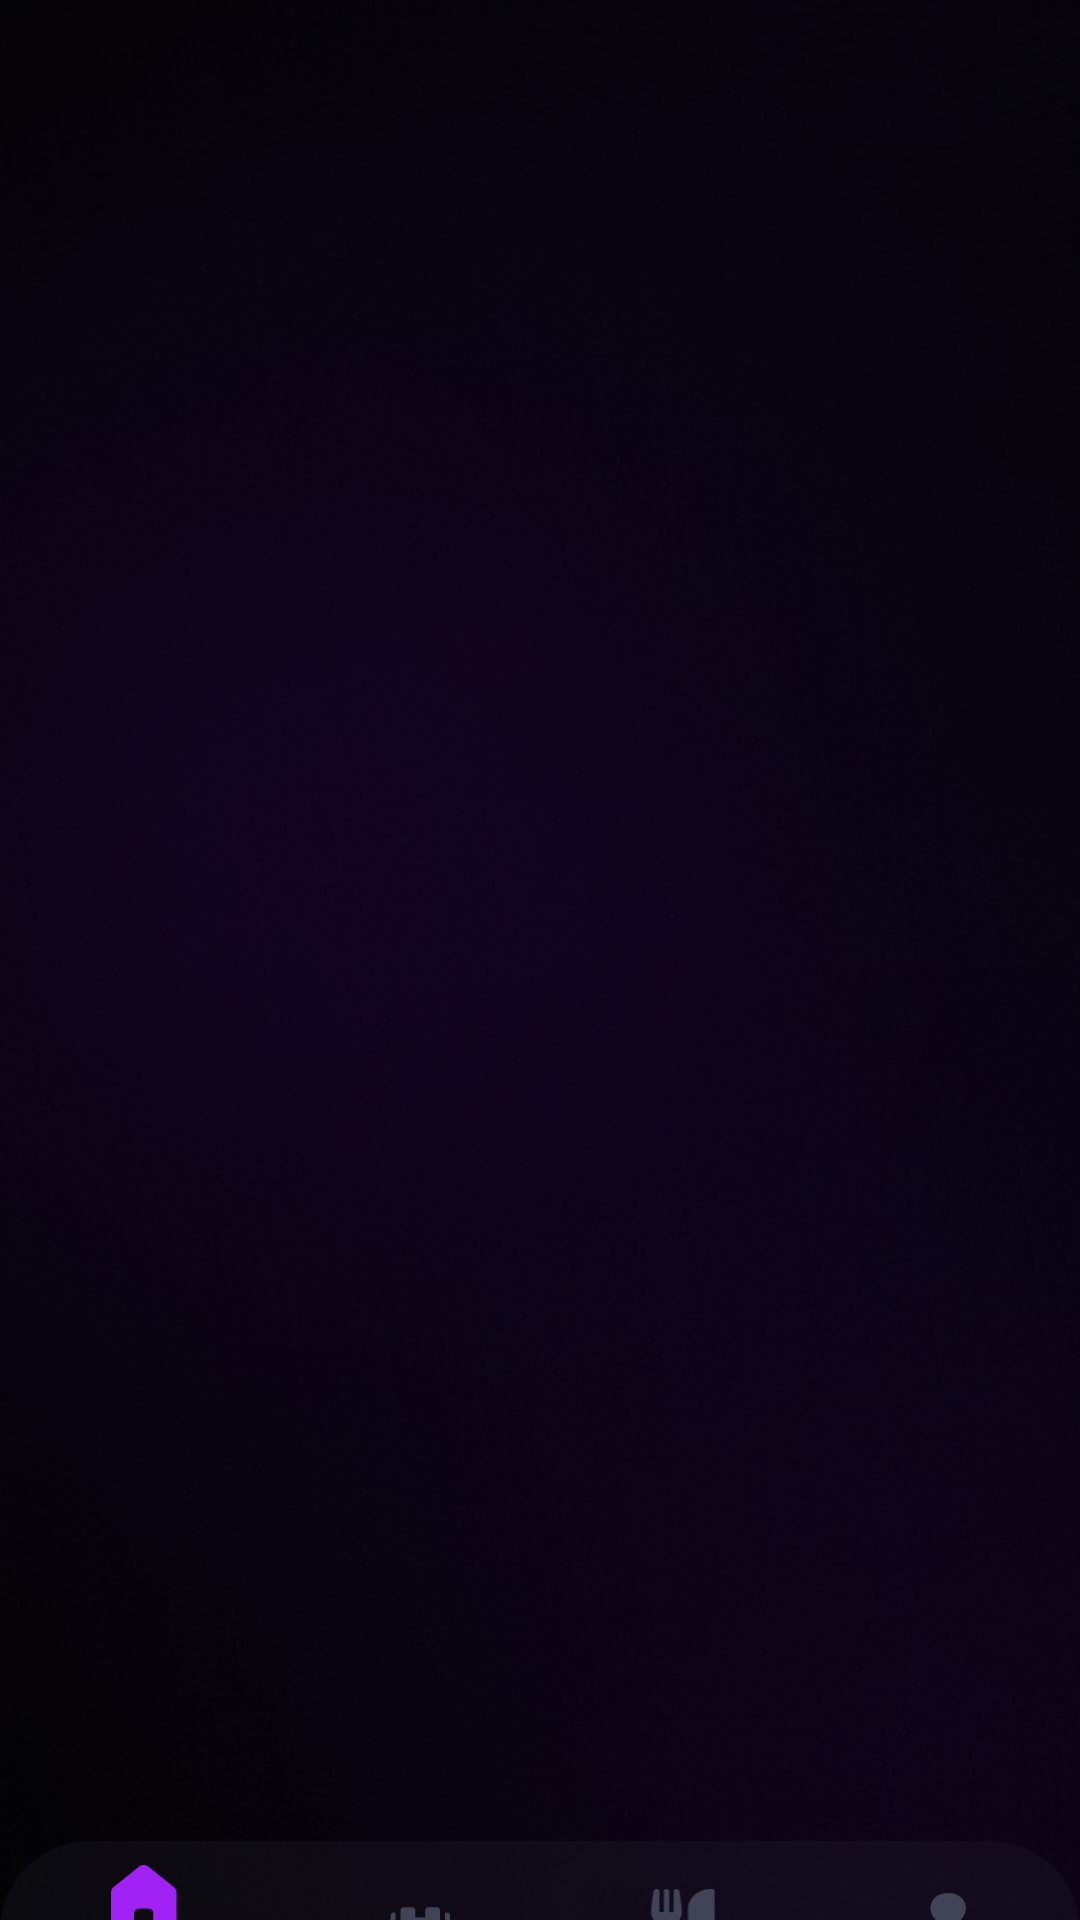

Layout XML and referenced resources for this Android screen:
<!-- AndroidManifest.xml: application theme Theme.GymKho -->
<!-- res/layout/activity_main.xml -->
<?xml version="1.0" encoding="utf-8"?>
<androidx.constraintlayout.widget.ConstraintLayout xmlns:android="http://schemas.android.com/apk/res/android"
    xmlns:app="http://schemas.android.com/apk/res-auto"
    xmlns:tools="http://schemas.android.com/tools"
    android:id="@+id/main"
    android:layout_width="match_parent"
    android:layout_height="match_parent"
    tools:context=".MainActivity"
    android:background="#17161B"
    >
    <ImageView
        android:layout_width="0dp"
        android:layout_height="0dp"
        android:src="@drawable/bg"
        app:layout_constraintStart_toStartOf="parent"
        app:layout_constraintEnd_toEndOf="parent"
        android:scaleType="centerCrop"
        app:layout_constraintBottom_toBottomOf="parent"
        app:layout_constraintTop_toTopOf="parent"
        android:elevation="-10dp"
        />
    
    <androidx.constraintlayout.widget.ConstraintLayout
        android:layout_width="match_parent"
        android:layout_height="match_parent"
        android:background="#B217161B"
        android:elevation="50dp"
        android:id="@+id/newUser"
        android:visibility="gone"
        >
        <View
            android:layout_width="0dp"
            android:layout_height="0dp"
            app:layout_constraintStart_toStartOf="parent"
            app:layout_constraintTop_toTopOf="parent"
            app:layout_constraintBottom_toBottomOf="parent"
            app:layout_constraintWidth_percent="0.15"
            android:id="@+id/dialogueleft15"
            />
        <View
            android:layout_width="0dp"
            android:layout_height="0dp"
            app:layout_constraintEnd_toEndOf="parent"
            app:layout_constraintTop_toTopOf="parent"
            app:layout_constraintBottom_toBottomOf="parent"
            app:layout_constraintWidth_percent="0.15"
            android:id="@+id/dialogueright15"
            />

        <androidx.constraintlayout.widget.ConstraintLayout
            android:layout_width="0dp"
            android:layout_height="0dp"
            app:layout_constraintTop_toTopOf="parent"
            app:layout_constraintBottom_toBottomOf="parent"
            app:layout_constraintStart_toStartOf="parent"
            app:layout_constraintEnd_toEndOf="parent"
            app:layout_constraintHeight_percent="0.33"
            app:layout_constraintDimensionRatio="1:1"
            android:id="@+id/dialogueContainer"
            android:background="@drawable/dialogue">
            <View
                android:layout_width="match_parent"
                android:layout_height="0dp"
                app:layout_constraintHeight_percent="0.17"
                android:id="@+id/boxtopvoid"
                app:layout_constraintTop_toTopOf="parent"
                />
            <View
                android:layout_width="0dp"
                android:layout_height="0dp"
                app:layout_constraintStart_toStartOf="parent"
                app:layout_constraintEnd_toEndOf="parent"
                app:layout_constraintTop_toBottomOf="@id/boxtopvoid"
                app:layout_constraintHeight_percent="0.22"
                app:layout_constraintDimensionRatio="1:1"
                android:id="@+id/boxCheckContainer"
                />
            <View
                android:layout_width="0dp"
                android:layout_height="0dp"
                app:layout_constraintStart_toStartOf="parent"
                app:layout_constraintEnd_toEndOf="parent"
                app:layout_constraintTop_toBottomOf="@id/boxCheckContainer"
                app:layout_constraintHeight_percent="0.1"
                android:layout_marginTop="10dp"
                android:layout_marginHorizontal="10dp"
                android:id="@+id/boxTitleContainer"
                />
            <View
                android:layout_width="0dp"
                android:layout_height="0dp"
                app:layout_constraintStart_toStartOf="parent"
                app:layout_constraintEnd_toEndOf="parent"
                app:layout_constraintTop_toBottomOf="@id/boxTitleContainer"
                app:layout_constraintHeight_percent="0.12"
                android:layout_marginTop="10dp"
                android:layout_marginHorizontal="10dp"
                android:id="@+id/boxTextContainer"
                />
            <View
                android:layout_width="0dp"
                android:layout_height="0dp"
                app:layout_constraintStart_toStartOf="parent"
                app:layout_constraintEnd_toEndOf="parent"
                app:layout_constraintTop_toBottomOf="@id/boxTextContainer"
                app:layout_constraintHeight_percent="0.13"
                android:layout_marginTop="20dp"
                app:layout_constraintDimensionRatio="3:1"
                android:id="@+id/boxButtonContainer"
                />

            <ImageView
                android:layout_width="0dp"
                android:layout_height="0dp"
                android:src="@drawable/boxcheck"
                app:layout_constraintStart_toStartOf="@id/boxCheckContainer"
                app:layout_constraintEnd_toEndOf="@id/boxCheckContainer"
                app:layout_constraintTop_toTopOf="@id/boxCheckContainer"
                app:layout_constraintBottom_toBottomOf="@id/boxCheckContainer"
                />
            <TextView
                android:layout_width="0dp"
                android:layout_height="0dp"
                app:layout_constraintStart_toStartOf="@id/boxTitleContainer"
                app:layout_constraintEnd_toEndOf="@id/boxTitleContainer"
                app:layout_constraintTop_toTopOf="@id/boxTitleContainer"
                app:layout_constraintBottom_toBottomOf="@id/boxTitleContainer"
                android:text="Done"
                android:textAlignment="center"
                android:fontFamily="@font/montserratregular"
                android:textSize="20dp"
                android:autoSizeMaxTextSize="100dp"
                android:textColor="#ffffff"
                android:autoSizeMinTextSize="15dp"
                android:autoSizeStepGranularity="2dp"
                android:autoSizeTextType="uniform"
                />
            <TextView
                android:layout_width="0dp"
                android:layout_height="0dp"
                app:layout_constraintStart_toStartOf="@id/boxTextContainer"
                app:layout_constraintEnd_toEndOf="@id/boxTextContainer"
                app:layout_constraintTop_toTopOf="@id/boxTextContainer"
                app:layout_constraintBottom_toBottomOf="@id/boxTextContainer"
                android:text="Congrats ! Your sign up\nwas successfully done"
                android:textAlignment="center"
                android:fontFamily="@font/montserrat"
                android:textFontWeight="700"
                android:textSize="20dp"
                android:autoSizeMaxTextSize="100dp"
                android:textColor="#ffffff"
                android:autoSizeMinTextSize="12dp"
                android:autoSizeStepGranularity="2dp"
                android:autoSizeTextType="uniform"
                />

            <Button
                android:layout_width="0dp"
                android:layout_height="0dp"
                app:layout_constraintStart_toStartOf="@id/boxButtonContainer"
                app:layout_constraintEnd_toEndOf="@id/boxButtonContainer"
                app:layout_constraintTop_toTopOf="@id/boxButtonContainer"
                app:layout_constraintBottom_toBottomOf="@id/boxButtonContainer"
                android:background="@drawable/mainbutton"
                android:text="Ok"
                android:textAllCaps="false"
                android:fontFamily="@font/montserratregular"
                android:textSize="20dp"
                android:autoSizeMaxTextSize="20dp"
                android:textColor="#ffffff"
                android:autoSizeMinTextSize="15dp"
                android:autoSizeStepGranularity="2dp"
                android:autoSizeTextType="uniform"
                android:paddingVertical="5dp"
                android:id="@+id/okDialogueButton"
                />
        </androidx.constraintlayout.widget.ConstraintLayout>
    </androidx.constraintlayout.widget.ConstraintLayout>
        









    <com.google.android.material.bottomnavigation.BottomNavigationView
        android:id="@+id/bottomNavigationView"
        android:layout_width="0dp"
        android:layout_height="wrap_content"
        android:elevation="30dp"
        app:layout_constraintHeight_percent="0.075"
        app:layout_constraintBottom_toBottomOf="parent"
        android:background="@drawable/navbg"
        app:menu="@menu/nav"
        app:itemIconTint="@color/nav_icon"
        app:itemTextColor="@color/nav_icon"
        android:layout_marginBottom="-30dp"
        app:layout_constraintStart_toStartOf="parent"
        app:layout_constraintEnd_toEndOf="parent" />

    <FrameLayout
        android:id="@+id/fragment_container"
        android:layout_width="0dp"
        android:layout_height="0dp"
        app:layout_behavior="@string/appbar_scrolling_view_behavior"
        app:layout_constraintTop_toTopOf="parent"
        app:layout_constraintBottom_toBottomOf="parent"
        app:layout_constraintStart_toStartOf="parent"
        app:layout_constraintEnd_toEndOf="parent"
        />



</androidx.constraintlayout.widget.ConstraintLayout>
<!-- resources referenced by this layout -->
<resources>
  <!-- drawable bg: png bitmap (drawable, 431555 bytes) -->
  <!-- drawable boxcheck (drawable) -->
  <vector xmlns:android="http://schemas.android.com/apk/res/android"
      android:width="68dp"
      android:height="68dp"
      android:viewportWidth="68"
      android:viewportHeight="68">
    <group>
      <clip-path
          android:pathData="M0,0h68v68h-68z"/>
      <path
          android:pathData="M34,0C15.222,0 0,15.222 0,34C0,52.779 15.222,68 34,68C52.779,68 68,52.779 68,34C68,15.222 52.779,0 34,0ZM34,63.817C17.596,63.817 4.25,50.404 4.25,34C4.25,17.596 17.596,4.25 34,4.25C50.404,4.25 63.75,17.596 63.75,34C63.75,50.404 50.404,63.817 34,63.817ZM47.569,21.559L27.621,41.633L18.637,32.65C17.807,31.82 16.462,31.82 15.631,32.65C14.802,33.479 14.802,34.825 15.631,35.654L26.149,46.173C26.979,47.002 28.324,47.002 29.155,46.173C29.251,46.077 29.332,45.973 29.407,45.865L50.576,24.565C51.405,23.735 51.405,22.39 50.576,21.559C49.745,20.729 48.4,20.729 47.569,21.559Z"
          android:fillColor="#A022F5"/>
    </group>
  </vector>
  <!-- drawable dialogue (drawable) -->
  <?xml version="1.0" encoding="utf-8"?>
  <shape xmlns:android="http://schemas.android.com/apk/res/android" android:shape="rectangle"
      >
      <corners android:radius="22dp"/>
      <gradient android:startColor="#1F053B"
          android:centerColor="#0E0419"
          android:endColor="#1F053B"
          android:angle="90"
          />
  
  </shape>
  <!-- drawable mainbutton (drawable) -->
  <?xml version="1.0" encoding="utf-8"?>
  <shape xmlns:android="http://schemas.android.com/apk/res/android" android:shape="rectangle">
      <gradient
          android:endColor="#A022F5"
          android:startColor="#3D1657"/>
      <corners android:radius="36dp"/>
  
  
  </shape>
  <!-- drawable navbg (drawable) -->
  <?xml version="1.0" encoding="utf-8"?>
  <shape xmlns:android="http://schemas.android.com/apk/res/android" android:shape="rectangle">
      <solid android:color="#42232531"/>
      <corners android:topLeftRadius="30dp"
          android:topRightRadius="30dp"
          />
  
  
  </shape>
  <style name="Theme.GymKho" parent="Base.Theme.GymKho" />
  <style name="Base.Theme.GymKho" parent="Theme.AppCompat.NoActionBar">
          
          
      </style>
</resources>
